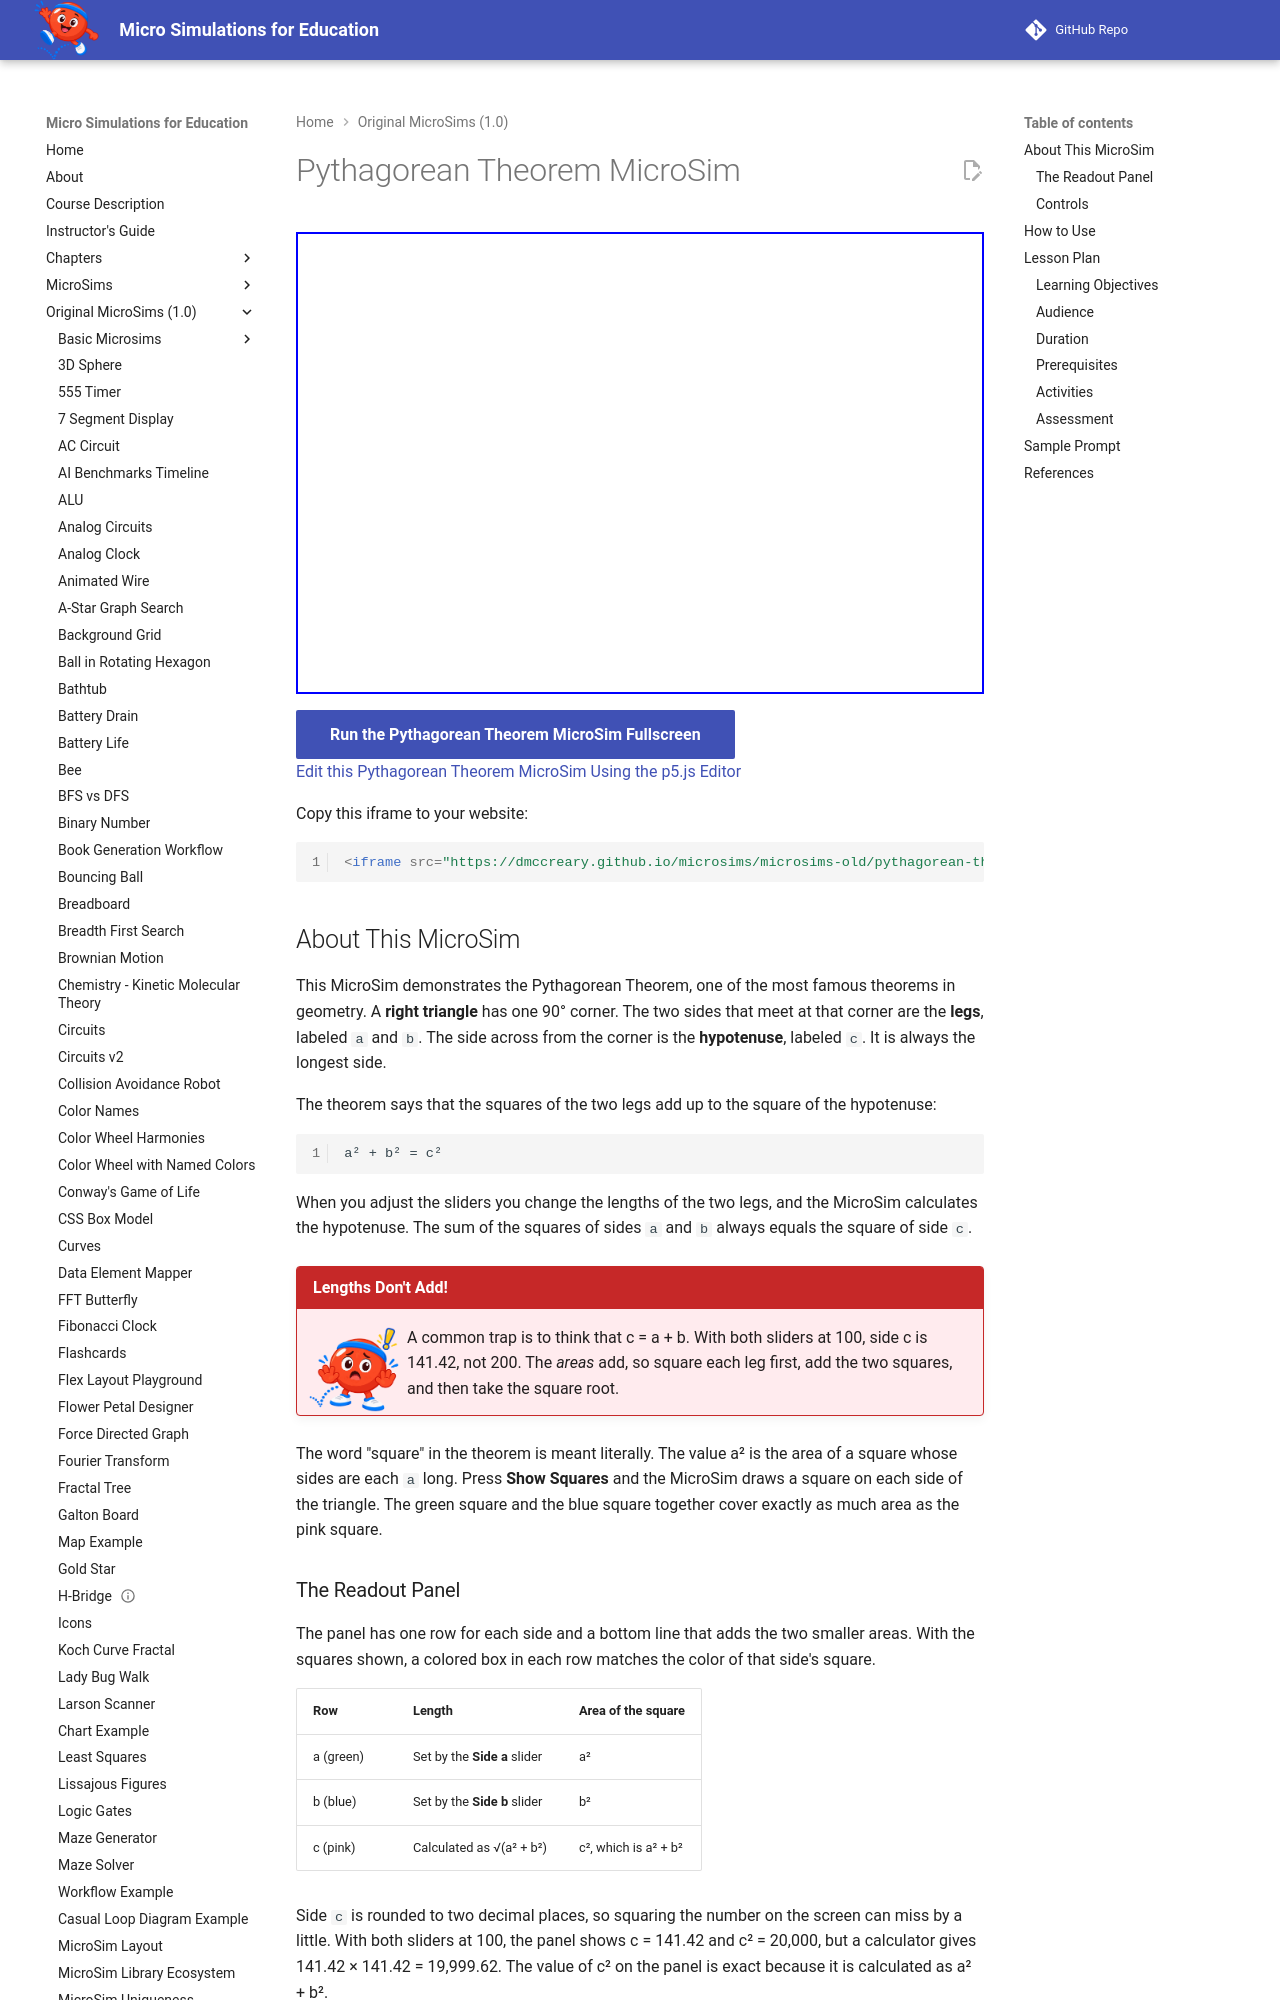

repository: dmccreary/microsims · page: microsims-old/pythagorean-theorem/index.html · generator: mkdocs

---
title: Pythagorean Theorem MicroSim
description: A MicroSim that visually demonstrates the Pythagorean Theorem by showing that the areas of the squares on the two shorter sides of a right triangle add up to the area of the square on the hypotenuse.
image: /microsims-old/pythagorean-theorem/pythagorean-theorem.png
og:image: /microsims-old/pythagorean-theorem/pythagorean-theorem.png
twitter:image: /microsims-old/pythagorean-theorem/pythagorean-theorem.png
social:
   cards: false
quality_score: 100
---
# Pythagorean Theorem MicroSim

<iframe src="main.html" height="462px" width="100%" scrolling="no"></iframe>

[Run the Pythagorean Theorem MicroSim Fullscreen](main.html){ .md-button .md-button--primary }
<br/>
[Edit this Pythagorean Theorem MicroSim Using the p5.js Editor](https://editor.p5js.org/dmccreary/sketches/dJq4nTXE4)

Copy this iframe to your website:

```html
<iframe src="https://dmccreary.github.io/microsims/microsims-old/pythagorean-theorem/main.html" height="462px" width="100%" scrolling="no"></iframe>
```

## About This MicroSim

This MicroSim demonstrates the Pythagorean Theorem, one of the most famous theorems in geometry.
A **right triangle** has one 90° corner. The two sides that meet at that corner are the **legs**,
labeled `a` and `b`. The side across from the corner is the **hypotenuse**, labeled `c`. It is
always the longest side.

The theorem says that the squares of the two legs add up to the square of the hypotenuse:

```
a² + b² = c²
```

When you adjust the sliders you change the lengths of the two legs, and the MicroSim calculates
the hypotenuse. The sum of the squares of sides `a` and `b` always equals the square of side `c`.

!!! mascot-warning "Lengths Don't Add!"
    ![Bounce warning](../../img/mascot/warning.png){ class="mascot-admonition-img" }
    A common trap is to think that c = a + b. With both sliders at 100, side c is 141.42, not 200. The *areas* add, so square each leg first, add the two squares, and then take the square root.

The word "square" in the theorem is meant literally. The value a² is the area of a square whose
sides are each `a` long. Press **Show Squares** and the MicroSim draws a square on each side
of the triangle. The green square and the blue square together cover exactly as much area as
the pink square.

### The Readout Panel

The panel has one row for each side and a bottom line that adds the two smaller areas.
With the squares shown, a colored box in each row matches the color of that side's square.

| Row | Length | Area of the square |
|-----|--------|--------------------|
| a (green) | Set by the **Side a** slider | a² |
| b (blue) | Set by the **Side b** slider | b² |
| c (pink) | Calculated as √(a² + b²) | c², which is a² + b² |

Side `c` is rounded to two decimal places, so squaring the number on the screen can miss by a
little. With both sliders at 100, the panel shows c = 141.42 and c² = 20,000, but a calculator
gives 141.42 × 141.42 = 19,999.62. The value of c² on the panel is exact because it is
calculated as a² + b².
